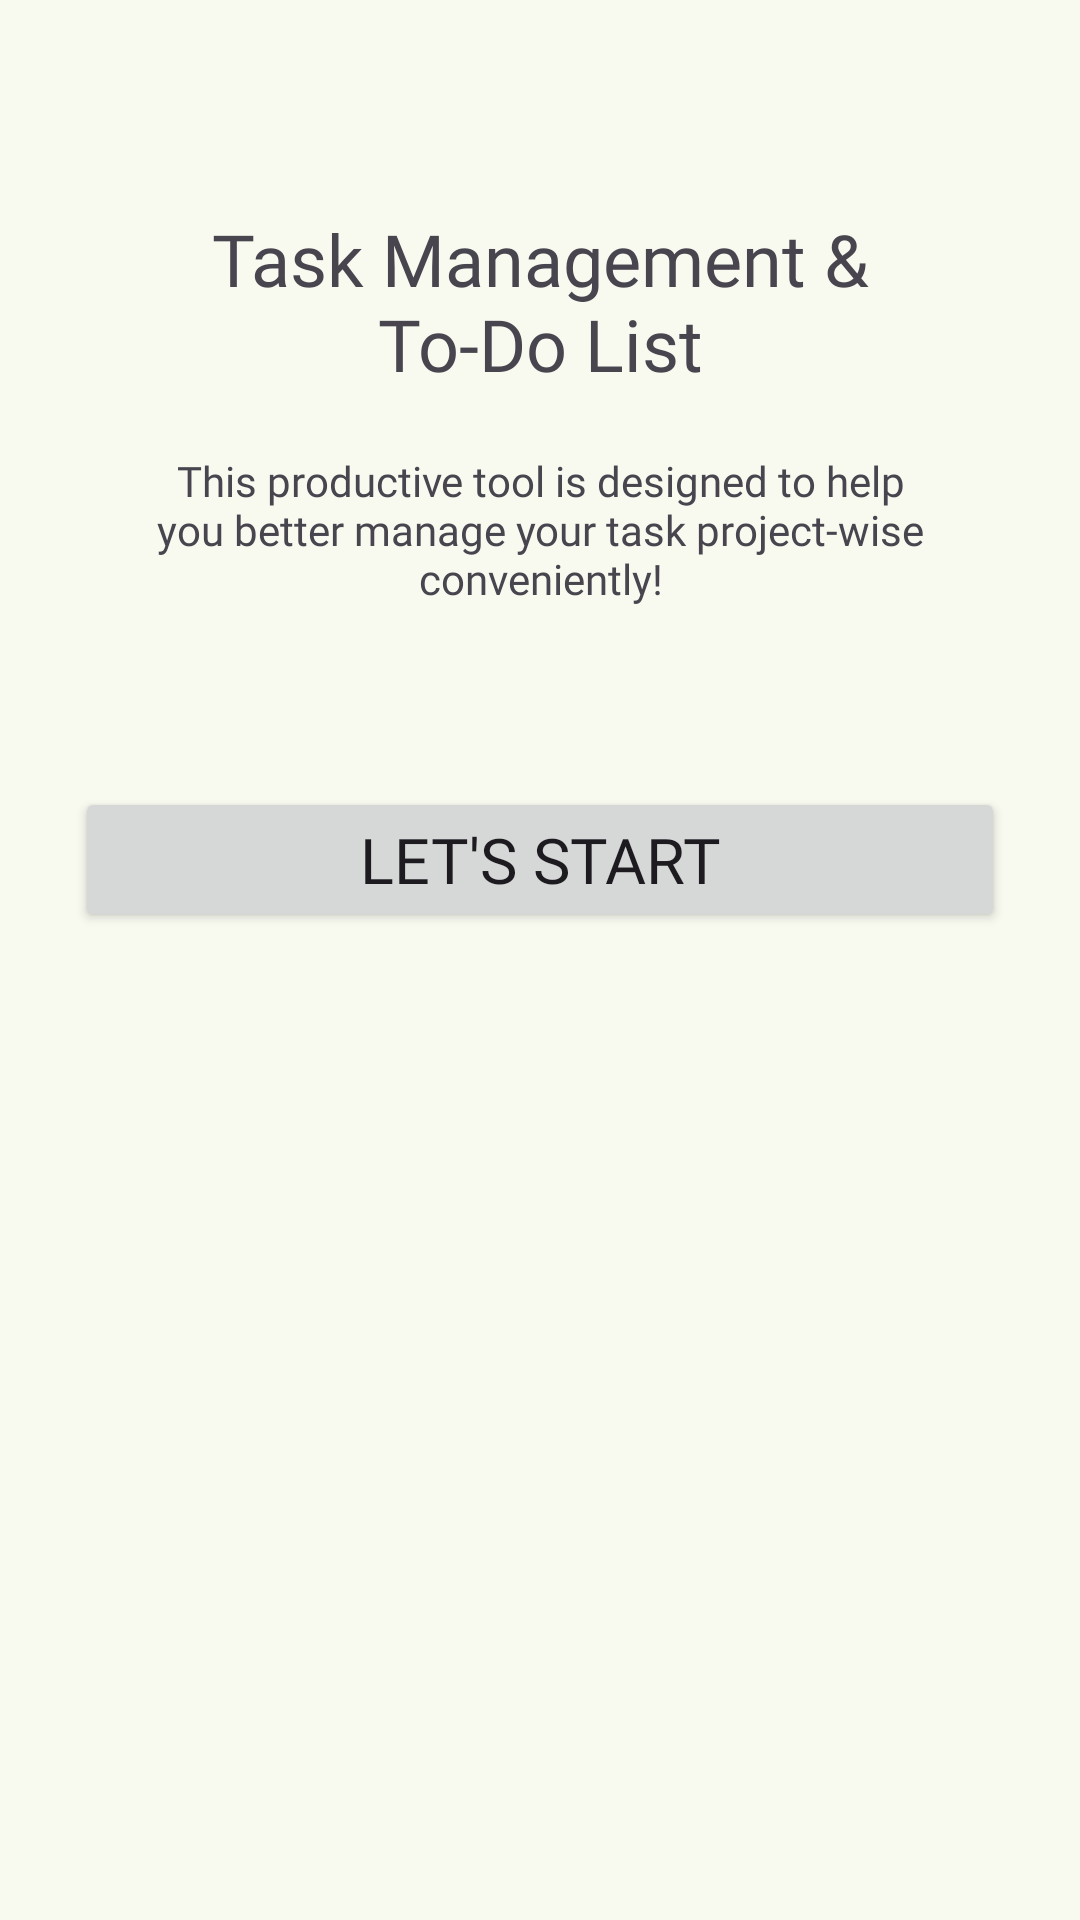

Here is an Android app screen rendered from its layout file. Give the layout XML and the strings, colors and styles it references.
<!-- AndroidManifest.xml: application theme Base.Theme.SnapfolioApp -->
<!-- res/layout/activity_start.xml -->
<?xml version="1.0" encoding="utf-8"?>
<ScrollView xmlns:android="http://schemas.android.com/apk/res/android"
    xmlns:app="http://schemas.android.com/apk/res-auto"
    xmlns:tools="http://schemas.android.com/tools"
    android:layout_width="match_parent"
    android:layout_height="match_parent"
    tools:context=".StartActivity"
    android:background="?attr/colorSurface">

    <androidx.constraintlayout.widget.ConstraintLayout
        android:layout_width="match_parent"
        android:layout_height="wrap_content"
        tools:context=".StartActivity"
        android:paddingBottom="35dp"
        >

        <ImageView
            android:id="@+id/img_start"
            android:layout_width="0dp"
            android:layout_height="wrap_content"
            android:src="@drawable/img_start"
            android:layout_marginTop="70dp"
            app:layout_constraintTop_toTopOf="parent"
            app:layout_constraintStart_toStartOf="parent"
            app:layout_constraintEnd_toEndOf="parent"
            android:contentDescription="@string/display_img_start"/>

        <TextView
            android:id="@+id/title_start"
            android:layout_width="0dp"
            android:layout_height="wrap_content"
            app:layout_constraintTop_toBottomOf="@id/img_start"
            app:layout_constraintStart_toStartOf="parent"
            app:layout_constraintEnd_toEndOf="parent"
            android:textAlignment="center"
            android:text="@string/title_start"
            style="@style/TextContent.Title"
            android:layout_marginHorizontal="50dp"/>

        <TextView
            android:id="@+id/desc_title"
            android:layout_width="0dp"
            android:layout_height="wrap_content"
            android:text="@string/desc_start"
            style="@style/TextContent.Desc"
            android:textAlignment="center"
            app:layout_constraintTop_toBottomOf="@id/title_start"
            app:layout_constraintStart_toStartOf="@id/title_start"
            app:layout_constraintEnd_toEndOf="@id/title_start"
            android:layout_marginTop="20dp"/>

        <Button
            android:id="@+id/btn_start"
            android:layout_width="310dp"
            android:layout_height="wrap_content"
            app:layout_constraintTop_toBottomOf="@id/desc_title"
            app:layout_constraintBottom_toBottomOf="parent"
            app:layout_constraintStart_toStartOf="parent"
            app:layout_constraintEnd_toEndOf="parent"
            android:text="@string/display_button_start"
            android:layout_marginHorizontal="22dp"
            android:layout_marginTop="60dp"
            style="@style/TextContent"/>

    </androidx.constraintlayout.widget.ConstraintLayout>

</ScrollView>
<!-- resources referenced by this layout -->
<resources>
  <string name="desc_start">This productive tool is designed to help you better manage your task project-wise conveniently!</string>
  <string name="display_button_start">Let\'s Start</string>
  <string name="display_img_start">display_img_start</string>
  <string name="title_start">Task Management &amp; To-Do List</string>
  <style name="TextContent">
          <item name="android:fontFamily">@font/lexend_deca_regular</item>
          <item name="android:textSize">21sp</item>
      </style>
  <style name="TextContent.Desc">
          <item name="android:fontFamily">@font/lexend_deca_light</item>
          <item name="android:textSize">14sp</item>
      </style>
  <style name="TextContent.Title">
          <item name="android:fontFamily">@font/lexend_deca_bold</item>
          <item name="android:textSize">24sp</item>
      </style>
  <style name="Base.Theme.SnapfolioApp" parent="Theme.Material3.DayNight.NoActionBar">
          
          <item name="colorPrimary">@color/primary</item>
          <item name="colorOnPrimary">@color/onPrimary</item>
          <item name="colorPrimaryContainer">@color/primaryConntainer</item>
          <item name="colorOnPrimaryContainer">@color/onPrimaryContainer</item>
          <item name="colorSecondary">@color/secondary</item>
          <item name="colorOnSecondary">@color/onSecondary</item>
          <item name="colorSecondaryContainer">@color/secondaryContainer</item>
          <item name="colorOnSecondaryContainer">@color/onSecondaryContainer</item>
  
          <item name="colorSurfaceDim">@color/surfaceDim</item>
          <item name="colorSurface">@color/surface</item>
          <item name="colorSurfaceBright">@color/surfaceBright</item>
      </style>
  <color name="primary">#386a20</color>
  <color name="onPrimary">#ffffff</color>
  <color name="primaryConntainer">#b8f397</color>
  <color name="onPrimaryContainer">#042100</color>
  <color name="secondary">#55624c</color>
  <color name="onSecondary">#ffffff</color>
  <color name="secondaryContainer">#d9e7cb</color>
  <color name="onSecondaryContainer">#131f0d</color>
  <color name="surfaceDim">#d9dbd1</color>
  <color name="surface">#f8faf0</color>
  <color name="surfaceBright">#f8faf0</color>
</resources>
